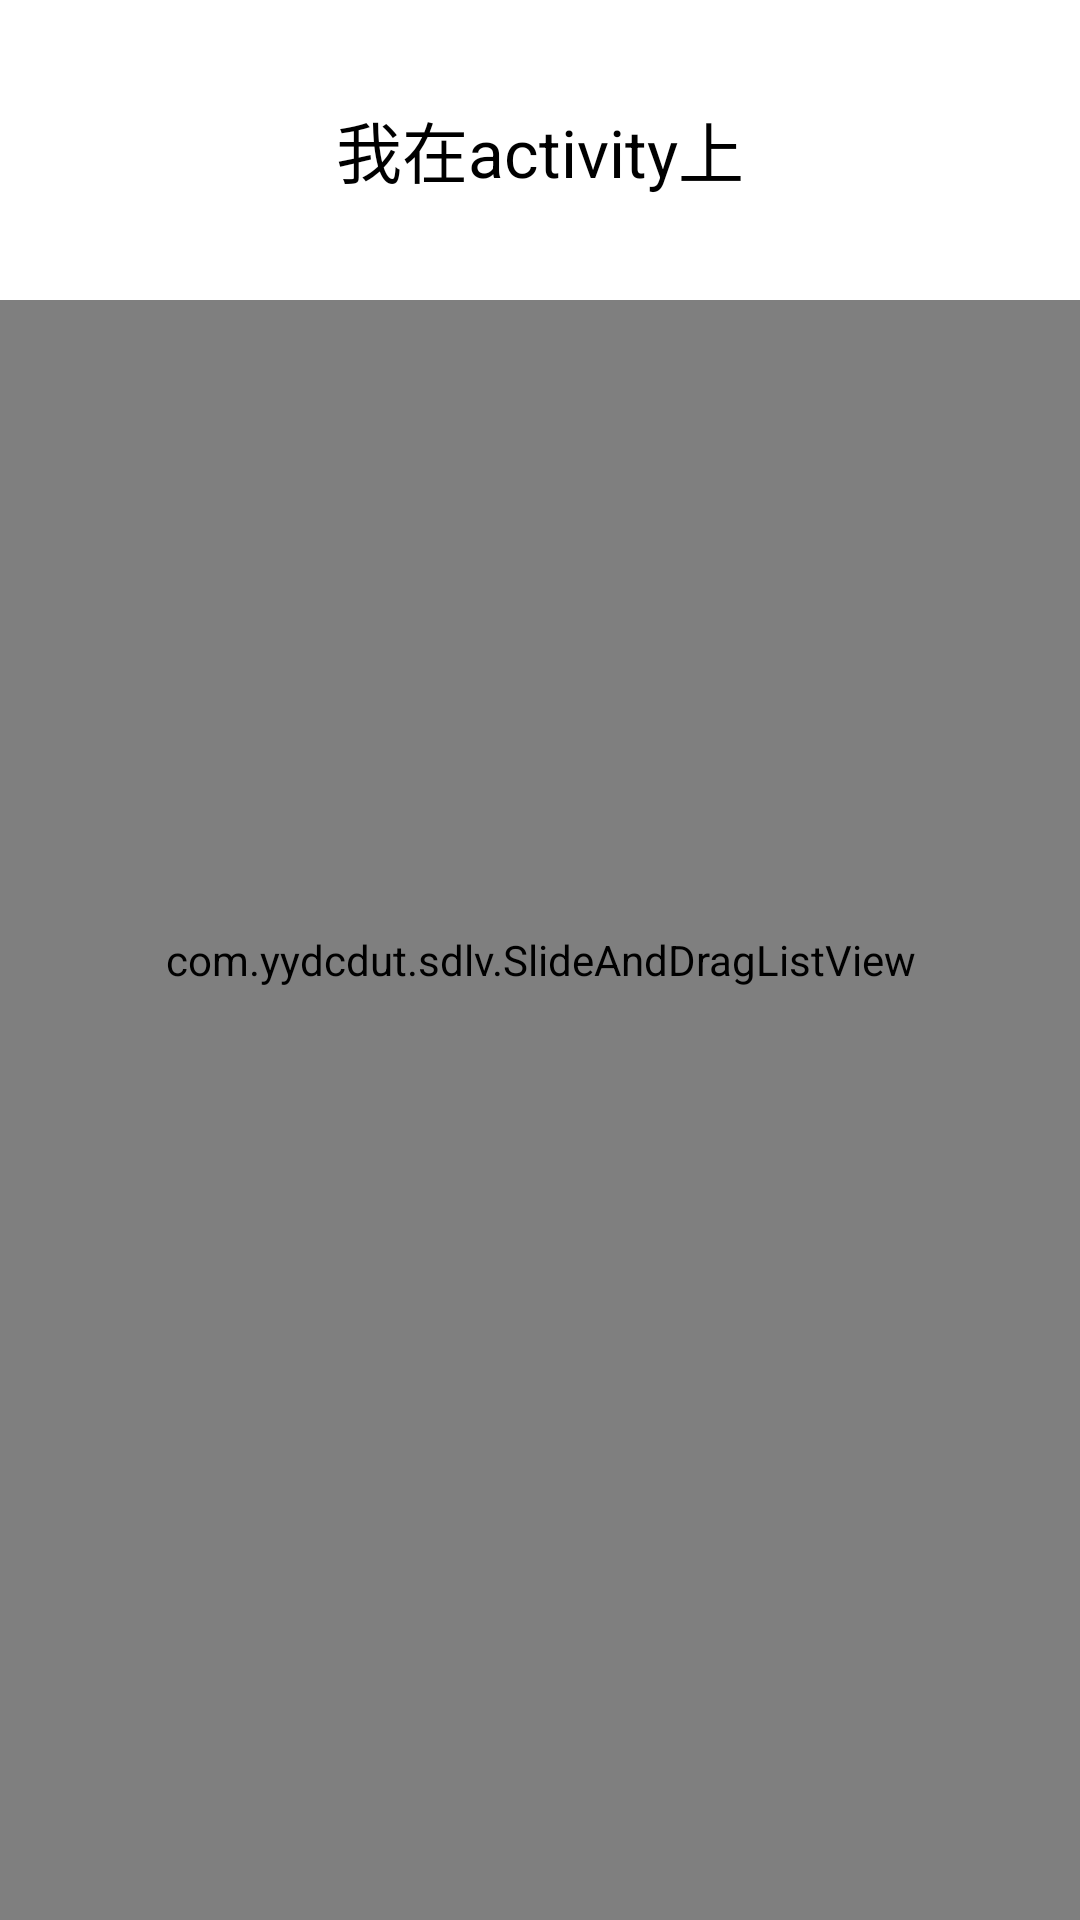

This screen was rendered from an Android layout file. Write that file and the resources it references.
<!-- AndroidManifest.xml: application theme AppTheme -->
<!-- res/layout/activity_music_sdlv.xml -->
<?xml version="1.0" encoding="utf-8"?>
<RelativeLayout xmlns:android="http://schemas.android.com/apk/res/android"
    android:layout_width="match_parent"
    android:layout_height="match_parent"
    android:background="@android:color/white">

    <FrameLayout
        android:layout_width="match_parent"
        android:layout_height="match_parent">

        <com.yydcdut.sdlv.SlideAndDragListView
            android:id="@+id/lv_edit"
            android:layout_width="match_parent"
            android:layout_height="match_parent"
            android:background="@android:color/white"
            android:divider="#22000000"
            android:dividerHeight="0.2dp"
            android:listSelector="@android:color/white" />

        <TextView
            android:id="@+id/tv_stay_scroll"
            android:layout_width="match_parent"
            android:layout_height="100dp"
            android:background="#FFFFFF"
            android:gravity="center"
            android:text="我在activity上"
            android:textColor="#000"
            android:textSize="22sp" />


    </FrameLayout>


</RelativeLayout>
<!-- resources referenced by this layout -->
<resources>
  <style name="AppTheme" parent="BaseTheme" />
  <style name="BaseTheme" parent="Theme.AppCompat.Light.NoActionBar">
          
       
      </style>
</resources>
